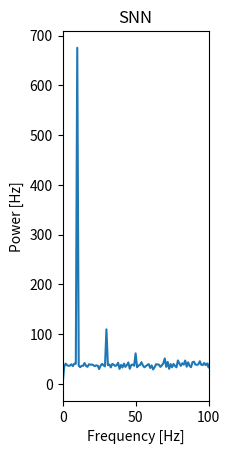
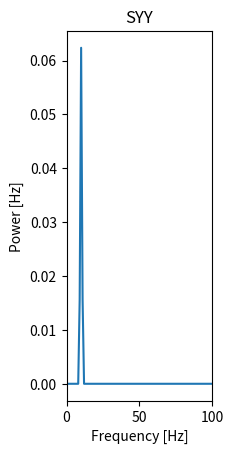
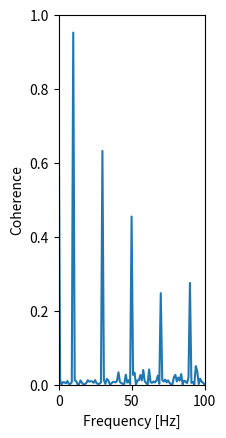

Write the Python code that produced these figures, in order.
#!/usr/bin/env python3
# -*- coding: utf-8 -*-
"""
Created on Tue Nov 27 13:27:05 2018

[redacted]
"""
import matplotlib.pyplot as plt
import numpy as np
import random
from matplotlib.pyplot import xlabel, ylabel, plot, title, xlim, ylim,legend

f = 10                         # define sinusoid oscillating at freq f
T = 1                           # define the total duration of the data
fs = 1000                        # define sampling freq. in Hz
trials = 100                    # define number of trials
dt = T / fs                     # time step
samples = T / dt                # number of samples
df = 1/T                        # freq resolution
fNQ = dt/2                      # Nyquist freq
time = np.arange(0,T,dt)

E1 = []                         # vector to store data from data 1 
S1 = []

for i in range(0,trials):      # for 100 trials...
    E1sin = np.zeros(fs) 
    spikes = np.random.binomial(1,0.08,1000)       
    for t in range(0,fs):      #for each sample...
        E1sin[t] = np.sin(((2*np.pi*t*f)/fs)) #generate sinusoid
        if E1sin[t] < 0:
            spikes[t] = 0           #LPF-locked spikes
        train = spikes
    E1 = E1 + [E1sin]
    S1 = S1 + [train]
    
"""
plt.figure()
plt.plot(E1sin)
plt.plot(train)
plt.show() 
"""
K = np.shape(E1)[0]
N = np.shape(E1sin)[0]
SYY = np.zeros(int(N/2+1))
SNN = np.zeros(int(N/2+1))
SYN = np.zeros(int(N/2+1), dtype=complex)

for k in np.arange(K):
    yf = np.fft.rfft((E1[k]-np.mean(E1[k])) *np.hanning(N))    # Hanning taper the field,
    nf = np.fft.rfft((S1[k]-np.mean(S1[k])))           # ... but do not taper the spikes.
    SYY = SYY + ( np.real( yf*np.conj(yf) ) )/K                  # Field spectrum
    SNN = SNN + ( np.real( nf*np.conj(nf) ) )/K                  # Spike spectrum
    SYN = SYN + (          yf*np.conj(nf)   )/K                  # Cross spectrum

cohr = np.real(SYN*np.conj(SYN)) / SYY / SNN                     # Coherence
f = np.fft.rfftfreq(N, dt)                                       # Frequency axis for plotting


plt.figure()
plt.subplot(1,3,1)         # Plot the spike spectrum.
plot(f,SNN)
plt.xlim([0, 100])
xlabel('Frequency [Hz]')
ylabel('Power [Hz]')
title('SNN')
plt.show()

plt.figure()
plt.subplot(1,3,2)        # Plot the field spectrum,
#T = t[-1]
plot(f,dt**2/T*SYY)       # ... with the standard scaling.
plt.xlim([0, 100])
xlabel('Frequency [Hz]')
ylabel('Power [Hz]')
title('SYY')
plt.show()

plt.figure()
plt.subplot(1,3,3)        # Plot the coherence
plot(f,cohr)
plt.xlim([0, 100])
plt.ylim([0, 1])
xlabel('Frequency [Hz]')
ylabel('Coherence')
plt.show()